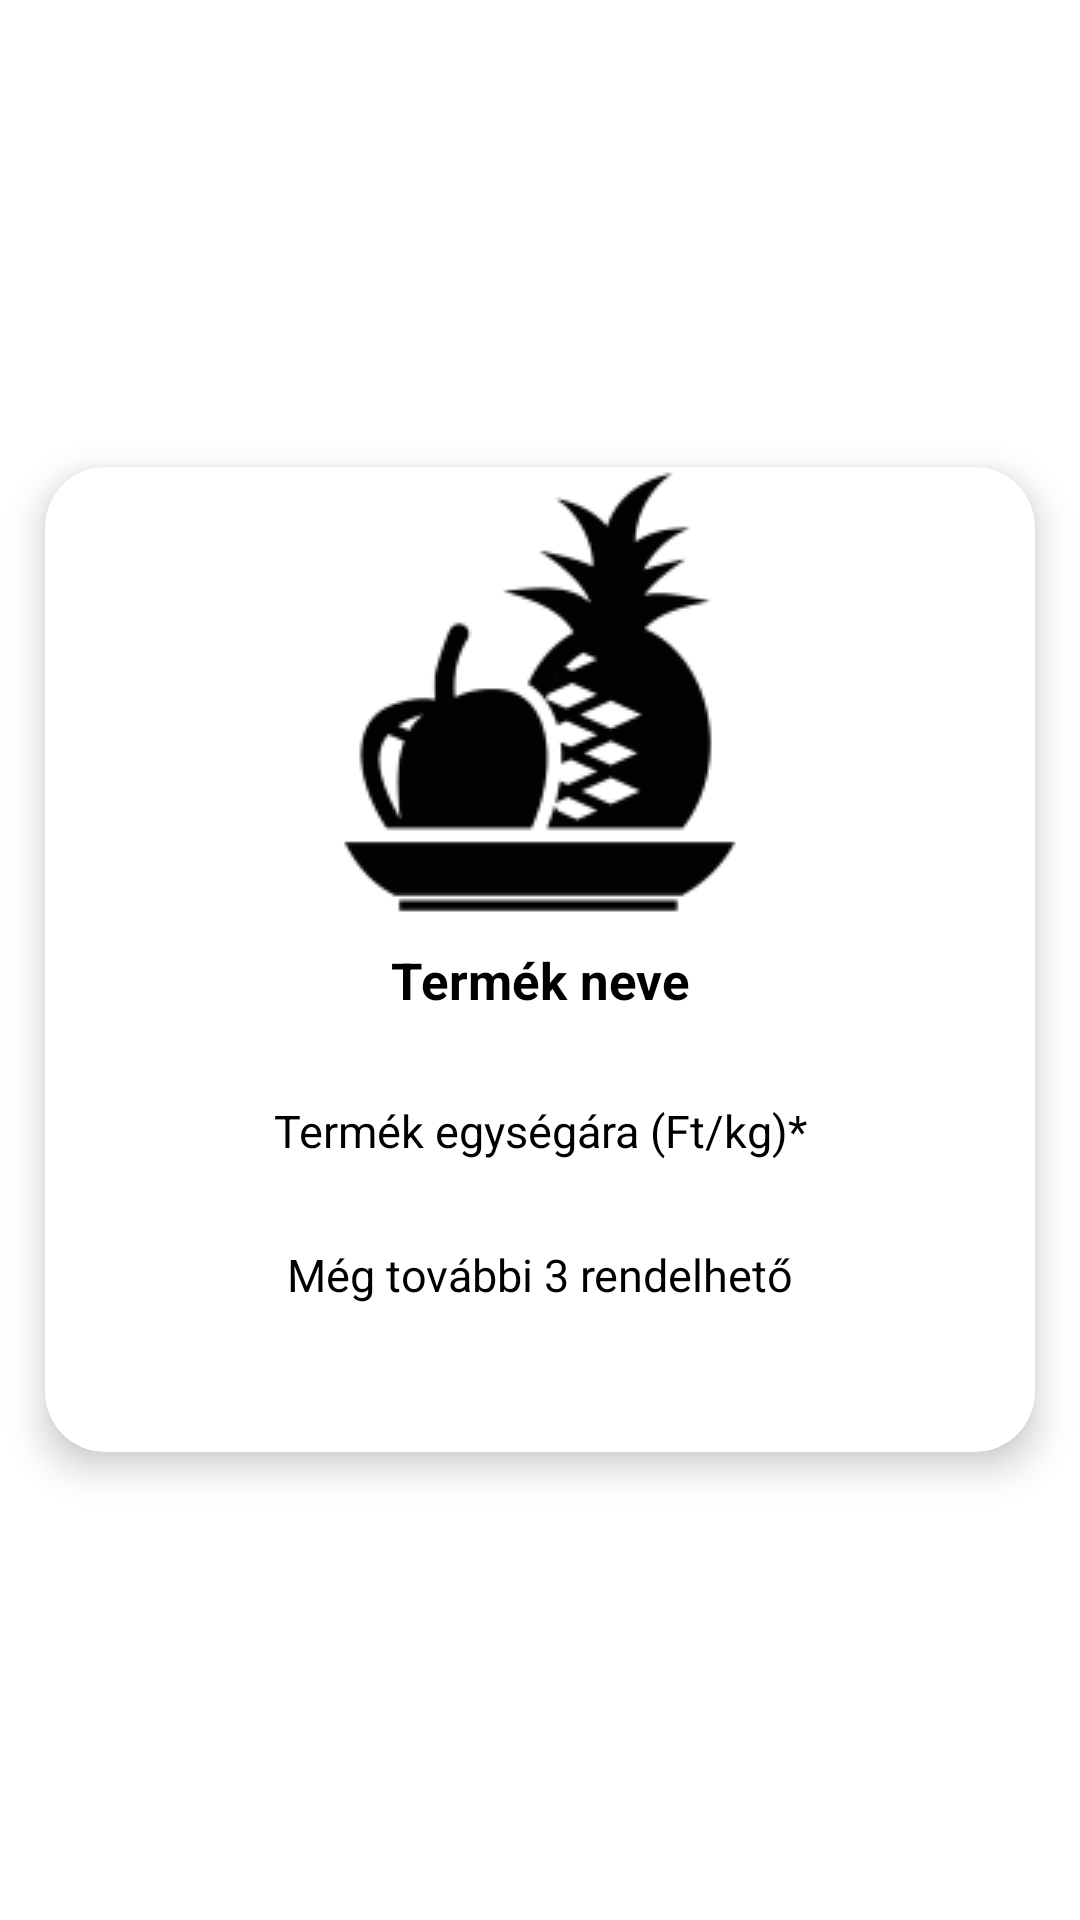

Produce the Android XML layout that renders to this screen, including the resource entries it uses.
<!-- AndroidManifest.xml: application theme Theme.Zoldseges -->
<!-- res/layout/termek_megjelenites_vasarloknak.xml -->
<?xml version="1.0" encoding="utf-8"?>
<LinearLayout xmlns:android="http://schemas.android.com/apk/res/android"
    xmlns:app="http://schemas.android.com/apk/res-auto"
    android:layout_width="match_parent"
    android:layout_height="wrap_content"
    android:orientation="horizontal">

    <androidx.cardview.widget.CardView
        android:id="@+id/termekCardVasarloknak"
        android:layout_width="match_parent"
        android:layout_height="wrap_content"
        android:layout_gravity="center"
        android:layout_margin="15dp"
        android:clickable="true"
        android:focusable="true"
        app:cardCornerRadius="20dp"
        app:cardElevation="7dp">

        <RelativeLayout
            android:id="@+id/progressTermekKepLayout"
            android:layout_width="150dp"
            android:layout_height="150dp"
            android:layout_gravity="top|center"
            android:visibility="gone">

            <ProgressBar
                style="?android:attr/progressBarStyle"
                android:layout_width="wrap_content"

                android:layout_height="wrap_content"
                android:layout_alignParentTop="true"
                android:layout_centerHorizontal="true"
                android:layout_marginTop="40dp"
                android:animateLayoutChanges="true" />

            <TextView
                android:layout_width="wrap_content"
                android:layout_height="50dp"
                android:layout_alignParentBottom="true"
                android:layout_centerHorizontal="true"
                android:layout_centerVertical="true"
                android:animateLayoutChanges="true"
                android:text="@string/betoltes"
                android:textAlignment="center"
                android:textSize="15sp" />
        </RelativeLayout>

        <LinearLayout
            android:layout_width="match_parent"
            android:layout_height="match_parent"
            android:orientation="vertical">

            <ImageView
                android:id="@+id/termekKepeVasarloknak"
                android:layout_width="match_parent"
                android:layout_height="150dp"
                android:layout_gravity="center_horizontal|center_vertical"
                android:adjustViewBounds="true"
                android:contentDescription="@string/termek_kepe"
                android:scaleType="center"
                app:srcCompat="@drawable/standard_item_picture" />

            <LinearLayout
                android:layout_width="match_parent"
                android:layout_height="match_parent"
                android:orientation="vertical">

                <TextView
                    android:id="@+id/termekNeveVasarloknak"
                    android:layout_width="match_parent"
                    android:layout_height="wrap_content"
                    android:gravity="center"
                    android:lines="2"
                    android:text="@string/termek_neve_card_view"
                    android:textColor="@color/black"
                    android:textSize="17sp"
                    android:textStyle="bold" />

                <TextView
                    android:id="@+id/termekAraVasarloknak"
                    android:layout_width="match_parent"
                    android:layout_height="wrap_content"
                    android:layout_marginTop="10dp"
                    android:gravity="center"
                    android:lines="2"
                    android:text="@string/termek_egysegara_kg"
                    android:textColor="@color/black"
                    android:textSize="15sp" />

                <TextView
                    android:id="@+id/termekKeszletVasarloknak"
                    android:layout_width="match_parent"
                    android:layout_height="wrap_content"
                    android:layout_marginTop="10dp"
                    android:layout_marginBottom="40dp"
                    android:gravity="center"
                    android:lines="2"
                    android:text="Még további 3 rendelhető"
                    android:textColor="@color/black"
                    android:textSize="15sp" />

            </LinearLayout>
        </LinearLayout>


    </androidx.cardview.widget.CardView>

</LinearLayout>
<!-- resources referenced by this layout -->
<resources>
  <color name="black">#FF000000</color>
  <!-- drawable standard_item_picture: png bitmap (drawable, 6135 bytes) -->
  <string name="betoltes">Betöltés...</string>
  <string name="termek_egysegara_kg">Termék egységára (Ft/kg)*</string>
  <string name="termek_kepe">Termék képe</string>
  <string name="termek_neve_card_view">Termék neve</string>
  <style name="Theme.Zoldseges" parent="Theme.MaterialComponents.Light.DarkActionBar">
          
          <item name="colorPrimary">@color/purple_500</item>
          <item name="colorPrimaryVariant">@color/purple_700</item>
          <item name="colorOnPrimary">@color/white</item>
          
          <item name="colorSecondary">@color/teal_200</item>
          <item name="colorSecondaryVariant">@color/teal_700</item>
          <item name="colorOnSecondary">@color/black</item>
          
          <item name="android:statusBarColor">?attr/colorPrimaryVariant</item>
          
          <item name="titleTextColor">#FFF</item>
      </style>
  <color name="purple_500">#70A0C6</color>
  <color name="purple_700">#446F91</color>
  <color name="white">#FFFFFFFF</color>
  <color name="teal_200">#FF03DAC5</color>
  <color name="teal_700">#FF018786</color>
</resources>
